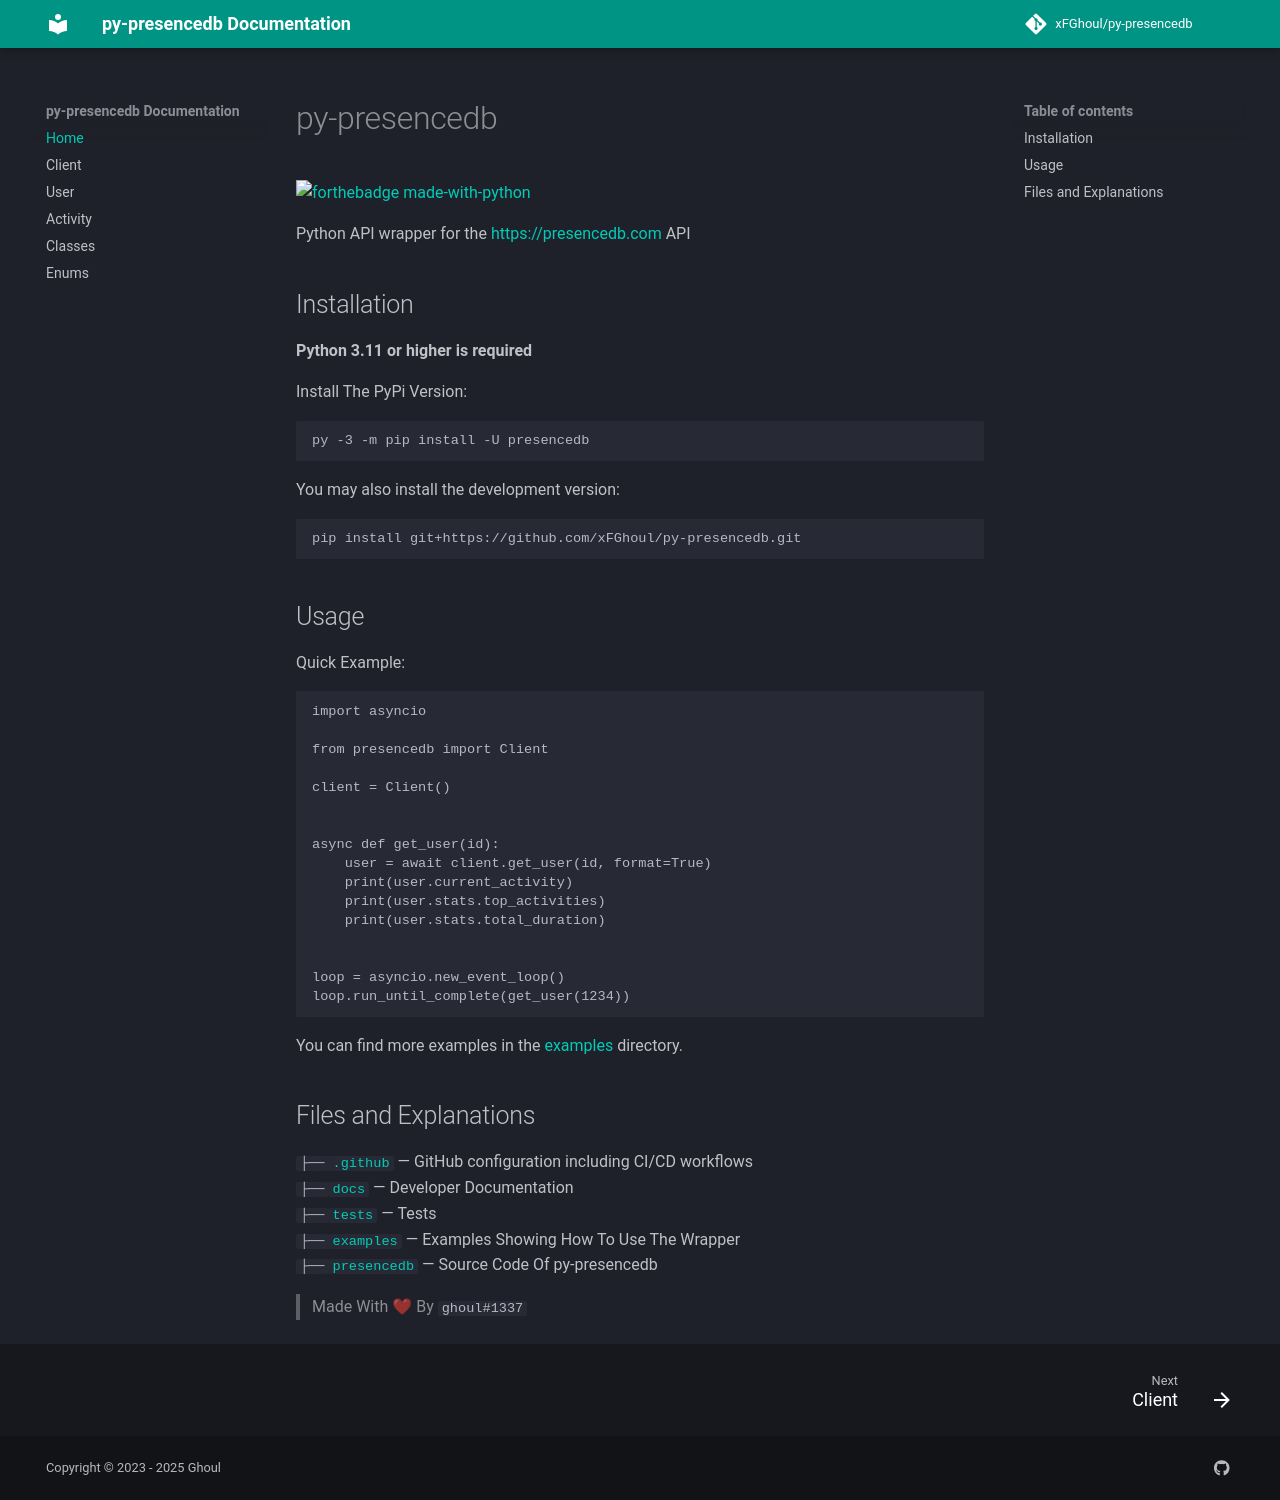

repository: xFGhoul/py-presencedb · page: index.html · generator: mkdocs

# py-presencedb

[![forthebadge made-with-python](http://ForTheBadge.com/images/badges/made-with-python.svg)](https://www.python.org/)

Python API wrapper for the <https://presencedb.com> API

## Installation

**Python 3.11 or higher is required**

Install The PyPi Version:

```sh
py -3 -m pip install -U presencedb
```

You may also install the development version:

```sh
pip install git+https://github.com/xFGhoul/py-presencedb.git
```

## Usage

Quick Example:

```py
import asyncio

from presencedb import Client

client = Client()


async def get_user(id):
    user = await client.get_user(id, format=True)
    print(user.current_activity)
    print(user.stats.top_activities)
    print(user.stats.total_duration)


loop = asyncio.new_event_loop()
loop.run_until_complete(get_user(1234))
```

You can find more examples in the [examples](https://github.com/xFGhoul/py-presencedb/blob/dev/examples/) directory.

## Files and Explanations

`├──`[`.github`](https://github.com/xFGhoul/py-presencedb/blob/dev/.github) — GitHub configuration including CI/CD workflows<br>
`├──`[`docs`](https://github.com/xFGhoul/py-presencedb/blob/dev/docs) — Developer Documentation<br>
`├──`[`tests`](https://github.com/xFGhoul/py-presencedb/blob/dev/tests) — Tests<br>
`├──`[`examples`](https://github.com/xFGhoul/py-presencedb/blob/dev/examples) — Examples Showing How To Use The Wrapper<br>
`├──`[`presencedb`](https://github.com/xFGhoul/py-presencedb/blob/dev/pyprotector) — Source Code Of py-presencedb<br>

> Made With ❤ By `ghoul#1337`
